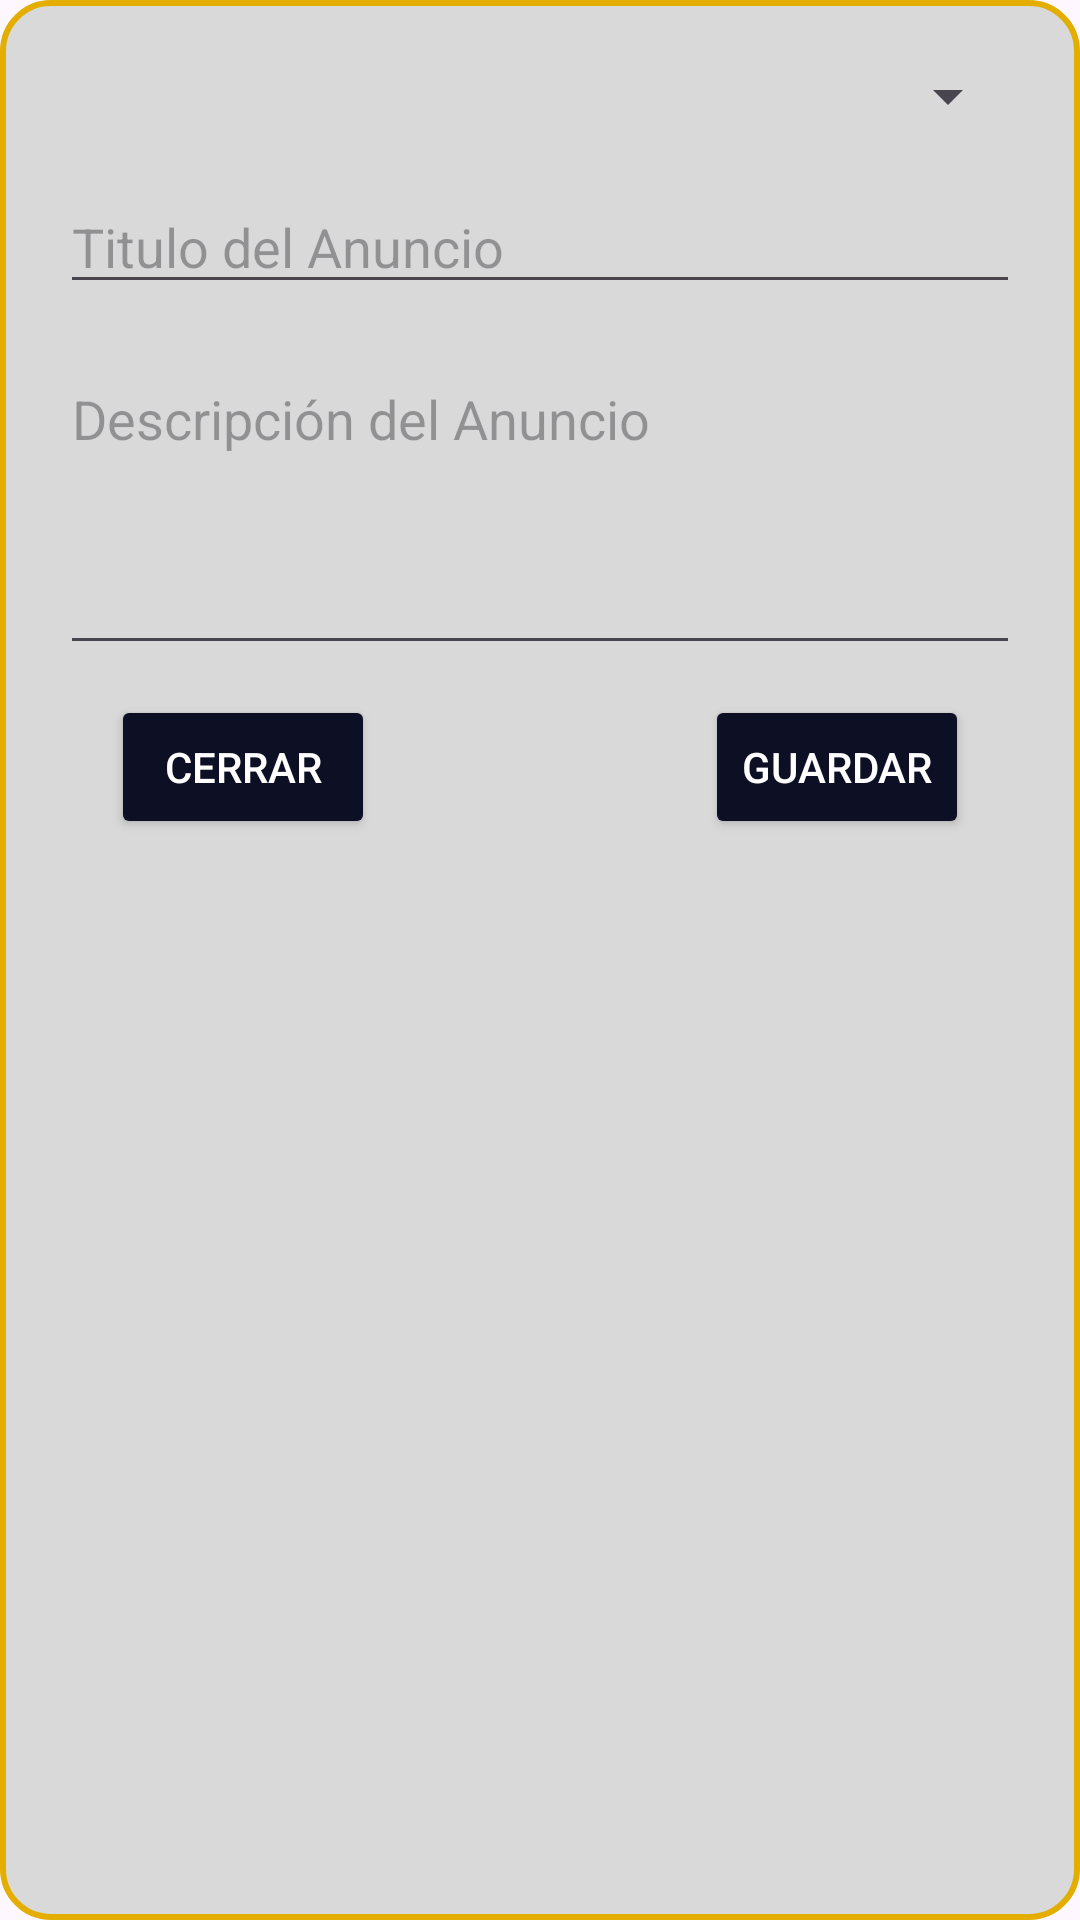

Android layout source for this screen:
<!-- AndroidManifest.xml: application theme Theme.GimnasioAlemánFriedrichVonSchiller -->
<!-- res/layout/fragment_create_message.xml -->
<?xml version="1.0" encoding="utf-8"?>
<LinearLayout xmlns:android="http://schemas.android.com/apk/res/android"
    android:background="@drawable/forms_background"
    android:id="@+id/createMessages"
    android:layout_height="wrap_content"
    android:layout_margin="30dp"
    android:layout_width="match_parent"
    android:orientation="vertical"
    android:padding="20dp">

    <Spinner
        android:id="@+id/spinnerGrado"
        android:layout_width="match_parent"
        android:layout_height="wrap_content" />

    <EditText
        android:id="@+id/etTittleMessage"
        android:layout_width="match_parent"
        android:layout_height="wrap_content"
        android:hint="Titulo del Anuncio"
        android:inputType="textPersonName"
        android:layout_marginTop="16dp" />

    <EditText
        android:id="@+id/etDescriptionMenssage"
        android:layout_width="match_parent"
        android:layout_height="wrap_content"
        android:hint="Descripción del Anuncio"
        android:inputType="textMultiLine"
        android:minLines="4"
        android:gravity="top"
        android:layout_marginTop="16dp" />

    <LinearLayout
        android:layout_width="match_parent"
        android:layout_height="wrap_content"
        android:orientation="horizontal"
        android:layout_marginTop="10dp"
        android:gravity="center_horizontal">

        <Button
            android:id="@+id/btnClose"
            android:layout_width="wrap_content"
            android:layout_height="wrap_content"
            android:text="Cerrar"
            android:backgroundTint="@color/darkBlue"
            android:textColor="@color/white"
            android:layout_gravity="end"
            android:layout_marginEnd="110dp" />

        <Button
            android:id="@+id/btnGuardar"
            android:layout_width="wrap_content"
            android:layout_height="wrap_content"
            android:text="Guardar"
            android:backgroundTint="@color/darkBlue"
            android:textColor="@color/white"
            android:layout_gravity="end" />

    </LinearLayout>

</LinearLayout>
<!-- resources referenced by this layout -->
<resources>
  <color name="darkBlue">#0D0F25</color>
  <color name="white">#FFFFFFFF</color>
  <!-- drawable forms_background (drawable) -->
  <?xml version="1.0" encoding="utf-8"?>
  <shape xmlns:android="http://schemas.android.com/apk/res/android">
      <solid android:color="@color/lightGray"/>
      <corners android:radius="16dp"/>
      <stroke android:color="@color/yellow" android:width="2dp"/>
  </shape>
  <style name="Theme.GimnasioAlemánFriedrichVonSchiller" parent="Base.Theme.GimnasioAlemánFriedrichVonSchiller" />
  <color name="lightGray">#D9D9D9</color>
  <color name="yellow">#E3AE00</color>
  <style name="Base.Theme.GimnasioAlemánFriedrichVonSchiller" parent="Theme.Material3.DayNight.NoActionBar">
          
          
      </style>
</resources>
